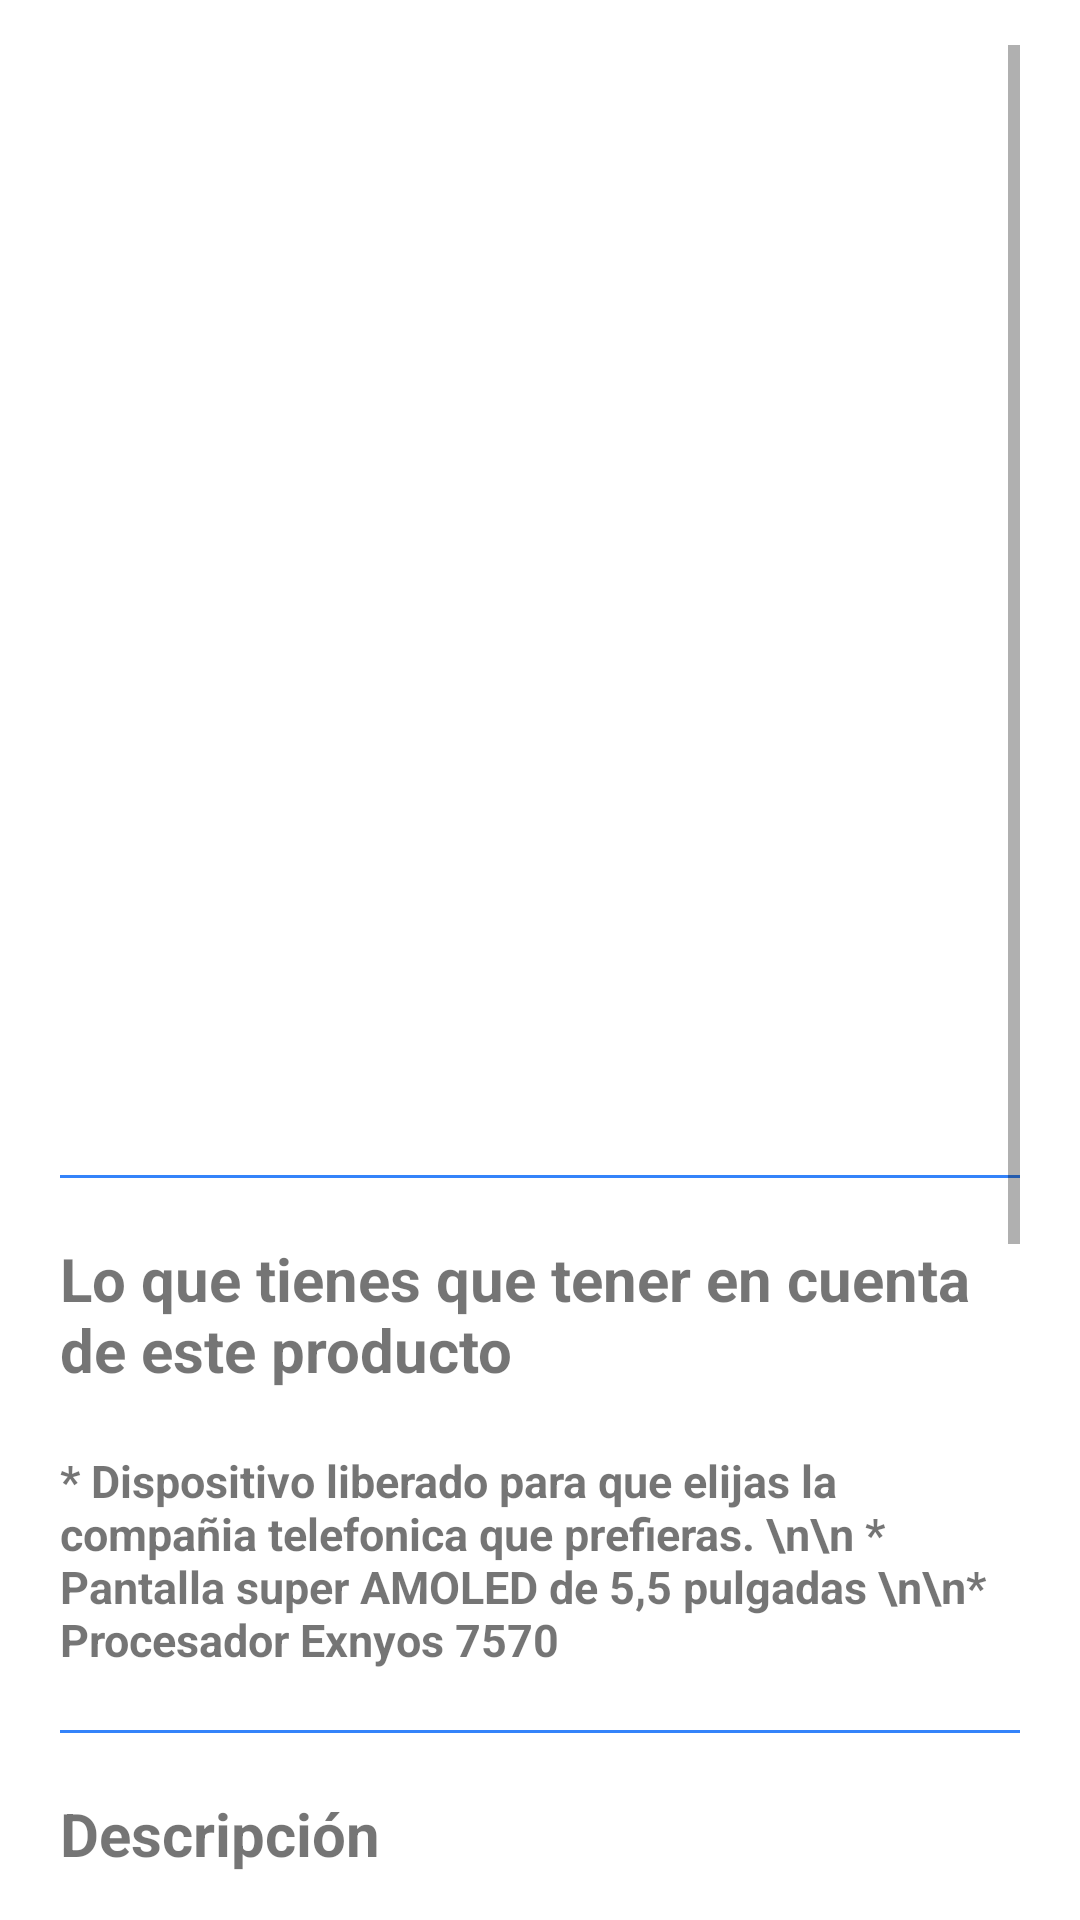

Android layout source for this screen:
<!-- AndroidManifest.xml: application theme Theme.ProductsMeli -->
<!-- res/layout/fragment_product_detail.xml -->
<?xml version="1.0" encoding="utf-8"?>
<ScrollView xmlns:android="http://schemas.android.com/apk/res/android"
    xmlns:app="http://schemas.android.com/apk/res-auto"
    xmlns:tools="http://schemas.android.com/tools"
    android:layout_width="match_parent"
    android:layout_height="match_parent"
    android:paddingHorizontal="20dp"
    android:paddingVertical="15dp"
    tools:context=".ProductDetailFragment">

    <androidx.constraintlayout.widget.ConstraintLayout
        android:layout_width="match_parent"
        android:layout_height="wrap_content">

        <TextView
            android:id="@+id/tv_title"
            android:layout_width="0dp"
            android:layout_height="wrap_content"
            android:maxLines="2"
            android:textSize="16sp"
            android:textStyle="bold"
            app:layout_constraintEnd_toEndOf="parent"
            app:layout_constraintStart_toStartOf="parent"
            app:layout_constraintTop_toTopOf="parent" />

        <androidx.viewpager.widget.ViewPager
            android:id="@+id/vpgr_photos"
            android:layout_width="0dp"
            android:layout_height="300dp"
            android:layout_marginTop="20dp"
            app:layout_constraintEnd_toEndOf="parent"
            app:layout_constraintStart_toStartOf="parent"
            app:layout_constraintTop_toBottomOf="@+id/tv_title" />

        <androidx.recyclerview.widget.RecyclerView
            android:id="@+id/rcv_pickers"
            android:layout_width="0dp"
            android:layout_height="wrap_content"
            android:layout_marginTop="15dp"
            app:layout_constraintEnd_toEndOf="parent"
            app:layout_constraintStart_toStartOf="parent"
            app:layout_constraintTop_toBottomOf="@+id/vpgr_photos" />

        <View
            android:id="@+id/v_separator1"
            android:layout_width="0dp"
            android:layout_height="1dp"
            android:layout_marginTop="20dp"
            android:background="@color/teal_200"
            app:layout_constraintEnd_toEndOf="parent"
            app:layout_constraintStart_toStartOf="parent"
            app:layout_constraintTop_toBottomOf="@+id/rcv_pickers" />

        <TextView
            android:id="@+id/tv_features_title"
            android:layout_width="0dp"
            android:layout_height="wrap_content"
            android:layout_marginTop="20dp"
            android:maxLines="2"
            android:text="@string/thats_do_you_want_to_know_about_product"
            android:textSize="20sp"
            android:textStyle="bold"
            app:layout_constraintEnd_toEndOf="parent"
            app:layout_constraintStart_toStartOf="parent"
            app:layout_constraintTop_toBottomOf="@+id/v_separator1" />

        <TextView
            android:id="@+id/tv_features_list"
            android:layout_width="0dp"
            android:layout_height="wrap_content"
            android:layout_marginTop="20dp"
            android:text="* Dispositivo liberado para que elijas la compañia telefonica que prefieras. \n\n * Pantalla super AMOLED de 5,5 pulgadas \n\n* Procesador Exnyos 7570 "
            android:textSize="15sp"
            android:textStyle="bold"
            app:layout_constraintEnd_toEndOf="parent"
            app:layout_constraintStart_toStartOf="parent"
            app:layout_constraintTop_toBottomOf="@+id/tv_features_title" />


        <View
            android:id="@+id/v_separator2"
            android:layout_width="0dp"
            android:layout_height="1dp"
            android:layout_marginTop="20dp"
            android:background="@color/teal_200"
            app:layout_constraintEnd_toEndOf="parent"
            app:layout_constraintStart_toStartOf="parent"
            app:layout_constraintTop_toBottomOf="@+id/tv_features_list" />

        <TextView
            android:id="@+id/tv_description_title"
            android:layout_width="0dp"
            android:layout_height="wrap_content"
            android:layout_marginTop="20dp"
            android:maxLines="2"
            android:text="@string/about_it"
            android:textSize="20sp"
            android:textStyle="bold"
            app:layout_constraintEnd_toEndOf="parent"
            app:layout_constraintStart_toStartOf="parent"
            app:layout_constraintTop_toBottomOf="@+id/v_separator2" />


        <TextView
            android:id="@+id/tv_description"
            android:layout_width="0dp"
            android:layout_height="wrap_content"
            android:layout_marginTop="20dp"
            android:layout_marginBottom="100dp"
            android:text="Lorem Ipsum is simply dummy text of the printing and typesetting industry. Lorem Ipsum has been the industry's standard dummy text ever since the 1500s, when an unknown printer took a galley of type and scrambled it to make a type specimen book. It has survived not only five centuries, but also the leap into electronic typesetting, remaining essentially unchanged. It was popularised in the 1960s with the release of Letraset sheets containing Lorem Ipsum passages, and more recently with desktop publishing software like Aldus PageMaker including versions of Lorem Ipsum."
            android:textSize="15sp"
            android:textStyle="bold"
            app:layout_constraintBottom_toBottomOf="parent"
            app:layout_constraintEnd_toEndOf="parent"
            app:layout_constraintStart_toStartOf="parent"
            app:layout_constraintTop_toBottomOf="@+id/tv_description_title"
            app:layout_constraintVertical_bias="0" />
    </androidx.constraintlayout.widget.ConstraintLayout>


</ScrollView>
<!-- resources referenced by this layout -->
<resources>
  <color name="teal_200">#3483FA</color>
  <string name="about_it">Descripción</string>
  <string name="thats_do_you_want_to_know_about_product">Lo que tienes que tener en cuenta de este producto</string>
  <style name="Theme.ProductsMeli" parent="Theme.MaterialComponents.DayNight.NoActionBar">
          
          <item name="colorPrimary">@color/yellow</item>
          <item name="colorPrimaryVariant">@color/yellow</item>
          <item name="colorOnPrimary">@color/white</item>
          
          <item name="colorSecondary">@color/teal_200</item>
          <item name="colorSecondaryVariant">@color/teal_700</item>
          <item name="colorOnSecondary">@color/black</item>
          
          <item name="android:statusBarColor" tools:targetApi="l">?attr/colorPrimaryVariant</item>
          
      </style>
  <color name="yellow">#EFDA02</color>
  <color name="white">#FFFFFFFF</color>
  <color name="teal_700">#FF018786</color>
  <color name="black">#FF000000</color>
</resources>
